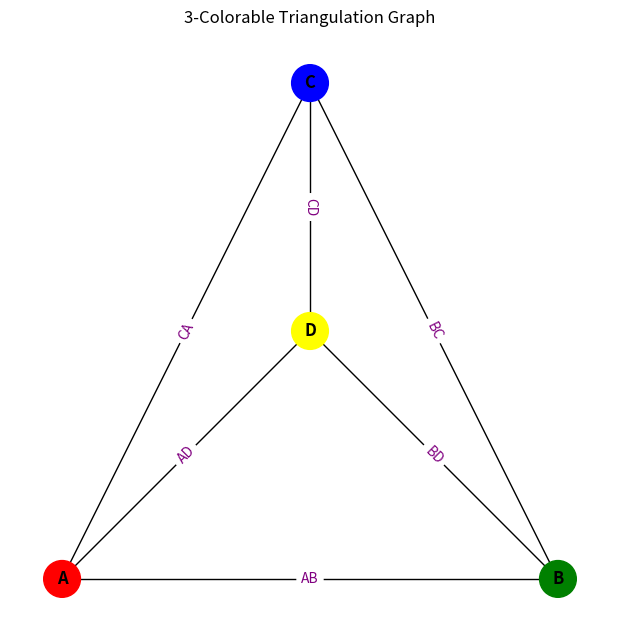

This chart was generated by the following Python code:
import matplotlib.pyplot as plt
import networkx as nx

# Define the 4 points in the plane
points = {
    "A": (0, 0),
    "B": (2, 0),
    "C": (1, 2),
    "D": (1, 1)
}

# Define the edges of the triangulation
edges = [
    ("A", "B"),
    ("B", "C"),
    ("C", "A"),
    ("A", "D"),
    ("B", "D"),
    ("C", "D")  # Adding this diagonal finishes the triangulation
]

# Create a graph using NetworkX
G = nx.Graph()
G.add_edges_from(edges)

# Perform 3-coloring of the graph
color_map = nx.coloring.greedy_color(G, strategy="largest_first")

# Dynamically generate enough colors
colors = ['red', 'green', 'blue', 'yellow', 'purple', 'orange']
assigned_colors = [colors[color_map[node]] for node in G.nodes]  # Map node indices to actual colors dynamically

# Visualize the triangulation graph
plt.figure(figsize=(6, 6))
pos = {key: (x, y) for key, (x, y) in points.items()}  # Match points to graph nodes
nx.draw(
    G,
    pos,
    with_labels=True,
    node_size=700,
    node_color=assigned_colors,
    font_weight="bold",
    edge_color='black'
)
nx.draw_networkx_edge_labels(
    G, pos, edge_labels={(edge[0], edge[1]): f"{edge[0]}{edge[1]}" for edge in edges}, font_color="purple"
)
plt.title("3-Colorable Triangulation Graph")
plt.show()

# Output points, edges, and coloring
print("Points:", points)
print("Edges:", edges)
print("Color Assignments (3-colorable):")
for node, color in color_map.items():
    print(f"Vertex {node}: {colors[color]} (Color code: {color})")
